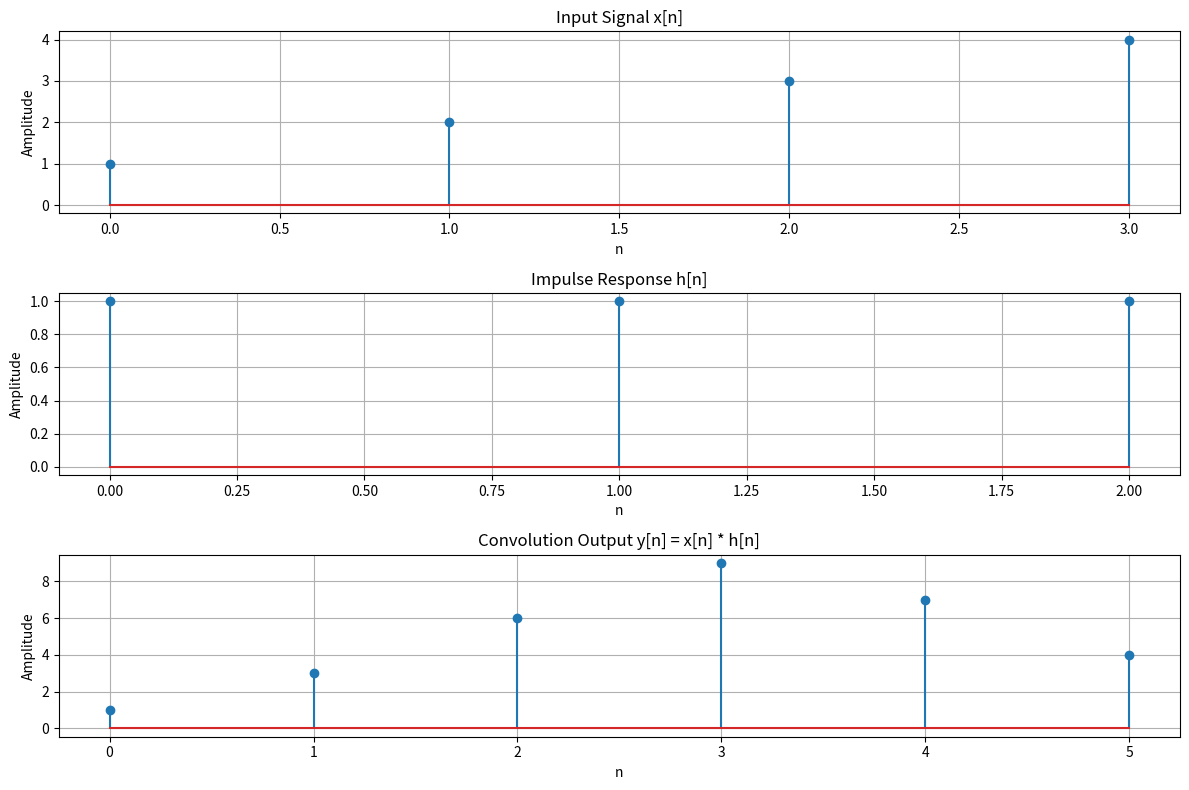

This chart was generated by the following Python code:
import numpy as np
import matplotlib.pyplot as plt

# --------------------------------
# Input signals
# --------------------------------

x = np.array([1, 2, 3, 4])
h = np.array([1, 1, 1])

# --------------------------------
# Convolution from scratch
# --------------------------------

y = np.zeros(len(x) + len(h) - 1)

for n in range(len(y)):
    for k in range(len(x)):

        if 0 <= n - k < len(h):
            y[n] += x[k] * h[n - k]

# --------------------------------
# Display results
# --------------------------------

print("Input signal x[n]:")
print(x)

print("\nImpulse response h[n]:")
print(h)

print("\nConvolution result y[n]:")
print(y)

# --------------------------------
# Verify with NumPy
# --------------------------------

y_numpy = np.convolve(x, h)

print("\nNumPy convolution:")
print(y_numpy)

print("\nResults match:",
      np.allclose(y, y_numpy))

# --------------------------------
# Plot
# --------------------------------

plt.figure(figsize=(12, 8))

plt.subplot(3, 1, 1)
plt.stem(x)
plt.title("Input Signal x[n]")
plt.xlabel("n")
plt.ylabel("Amplitude")
plt.grid()

plt.subplot(3, 1, 2)
plt.stem(h)
plt.title("Impulse Response h[n]")
plt.xlabel("n")
plt.ylabel("Amplitude")
plt.grid()

plt.subplot(3, 1, 3)
plt.stem(y)
plt.title("Convolution Output y[n] = x[n] * h[n]")
plt.xlabel("n")
plt.ylabel("Amplitude")
plt.grid()

plt.tight_layout()
plt.show()
